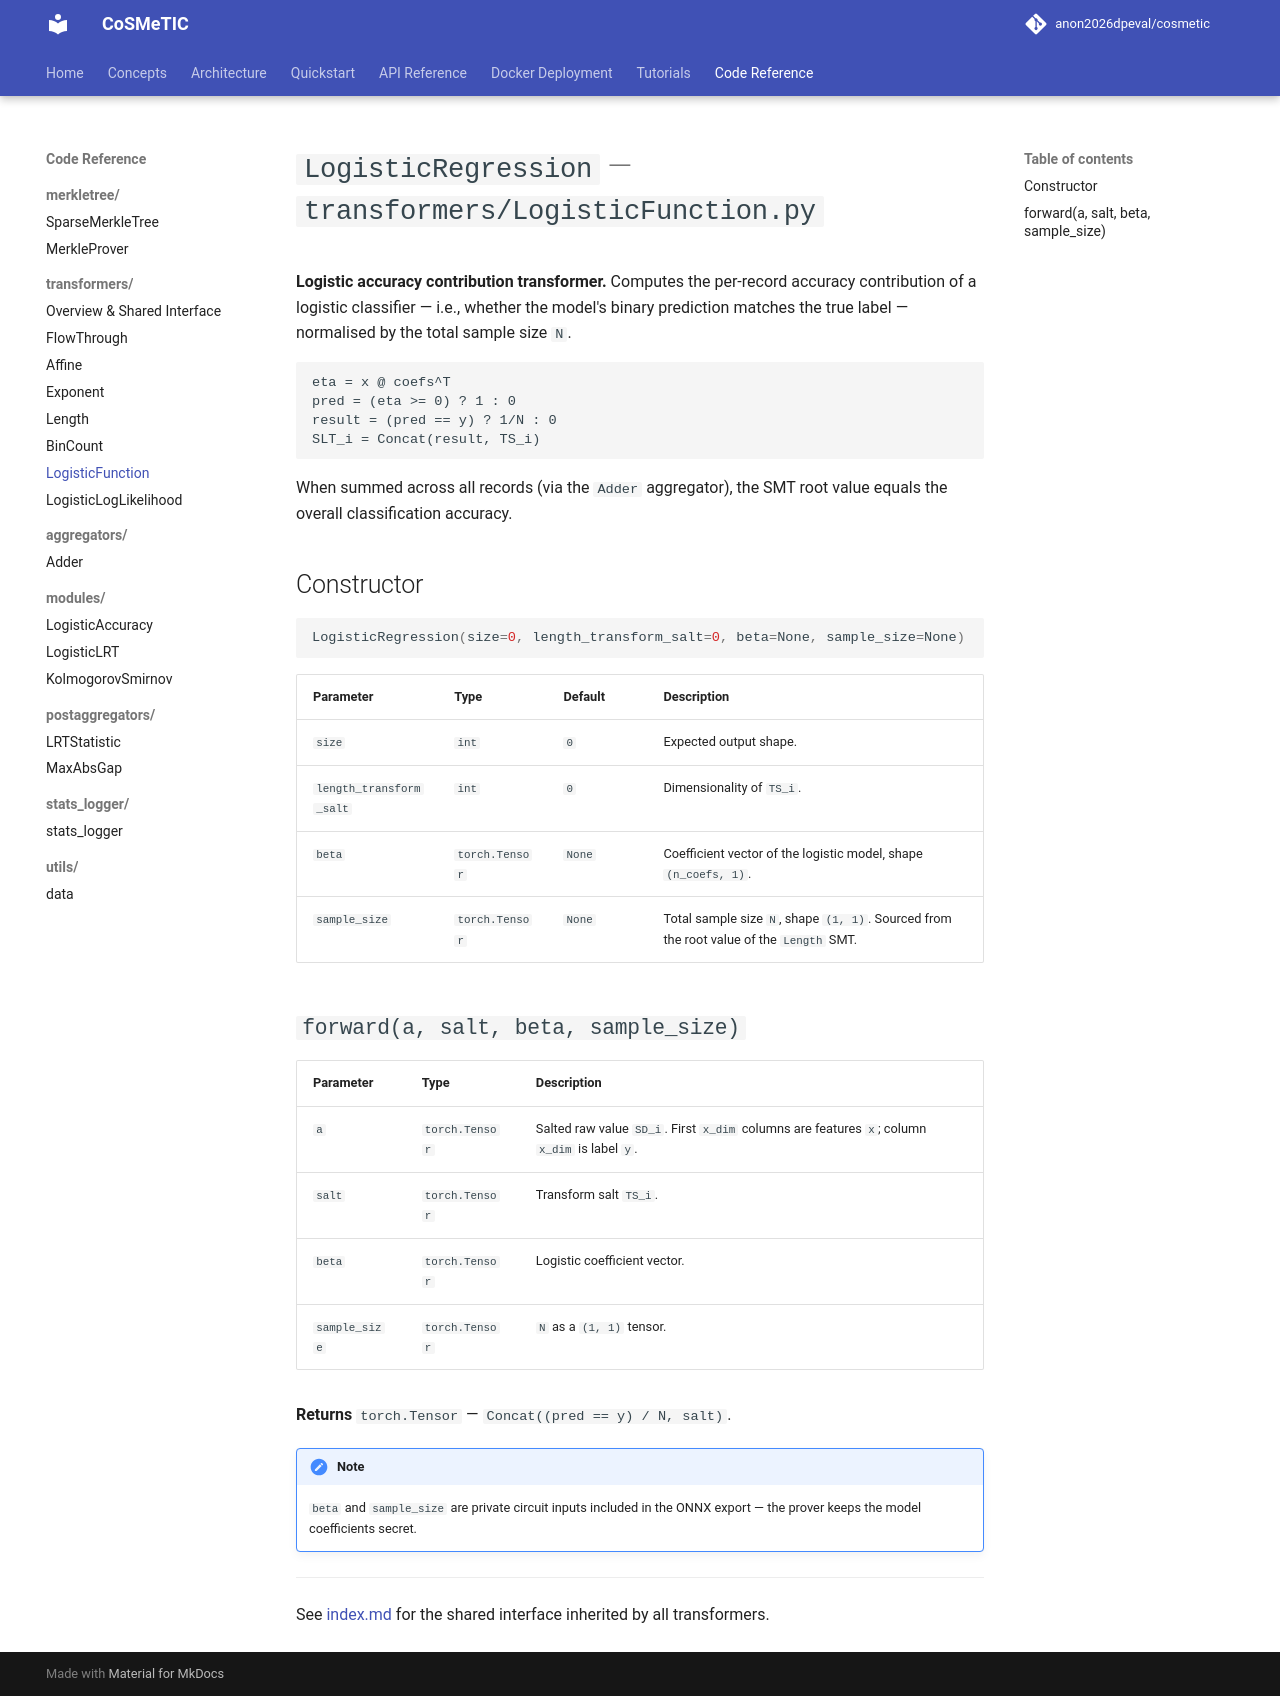

repository: disys-lab/cosmetic · page: code/transformers/LogisticFunction/index.html · generator: mkdocs

# `LogisticRegression` — `transformers/LogisticFunction.py`

**Logistic accuracy contribution transformer.** Computes the per-record accuracy contribution of a logistic classifier — i.e., whether the model's binary prediction matches the true label — normalised by the total sample size `N`.

```
eta = x @ coefs^T
pred = (eta >= 0) ? 1 : 0
result = (pred == y) ? 1/N : 0
SLT_i = Concat(result, TS_i)
```

When summed across all records (via the `Adder` aggregator), the SMT root value equals the overall classification accuracy.

## Constructor

```python
LogisticRegression(size=0, length_transform_salt=0, beta=None, sample_size=None)
```

| Parameter | Type | Default | Description |
|-----------|------|---------|-------------|
| `size` | `int` | `0` | Expected output shape. |
| `length_transform_salt` | `int` | `0` | Dimensionality of `TS_i`. |
| `beta` | `torch.Tensor` | `None` | Coefficient vector of the logistic model, shape `(n_coefs, 1)`. |
| `sample_size` | `torch.Tensor` | `None` | Total sample size `N`, shape `(1, 1)`. Sourced from the root value of the `Length` SMT. |

## `forward(a, salt, beta, sample_size)`

| Parameter | Type | Description |
|-----------|------|-------------|
| `a` | `torch.Tensor` | Salted raw value `SD_i`. First `x_dim` columns are features `x`; column `x_dim` is label `y`. |
| `salt` | `torch.Tensor` | Transform salt `TS_i`. |
| `beta` | `torch.Tensor` | Logistic coefficient vector. |
| `sample_size` | `torch.Tensor` | `N` as a `(1, 1)` tensor. |

**Returns** `torch.Tensor` — `Concat((pred == y) / N, salt)`.

!!! note
    `beta` and `sample_size` are private circuit inputs included in the ONNX export — the prover keeps the model coefficients secret.

---

See [index.md](index.md) for the shared interface inherited by all transformers.
